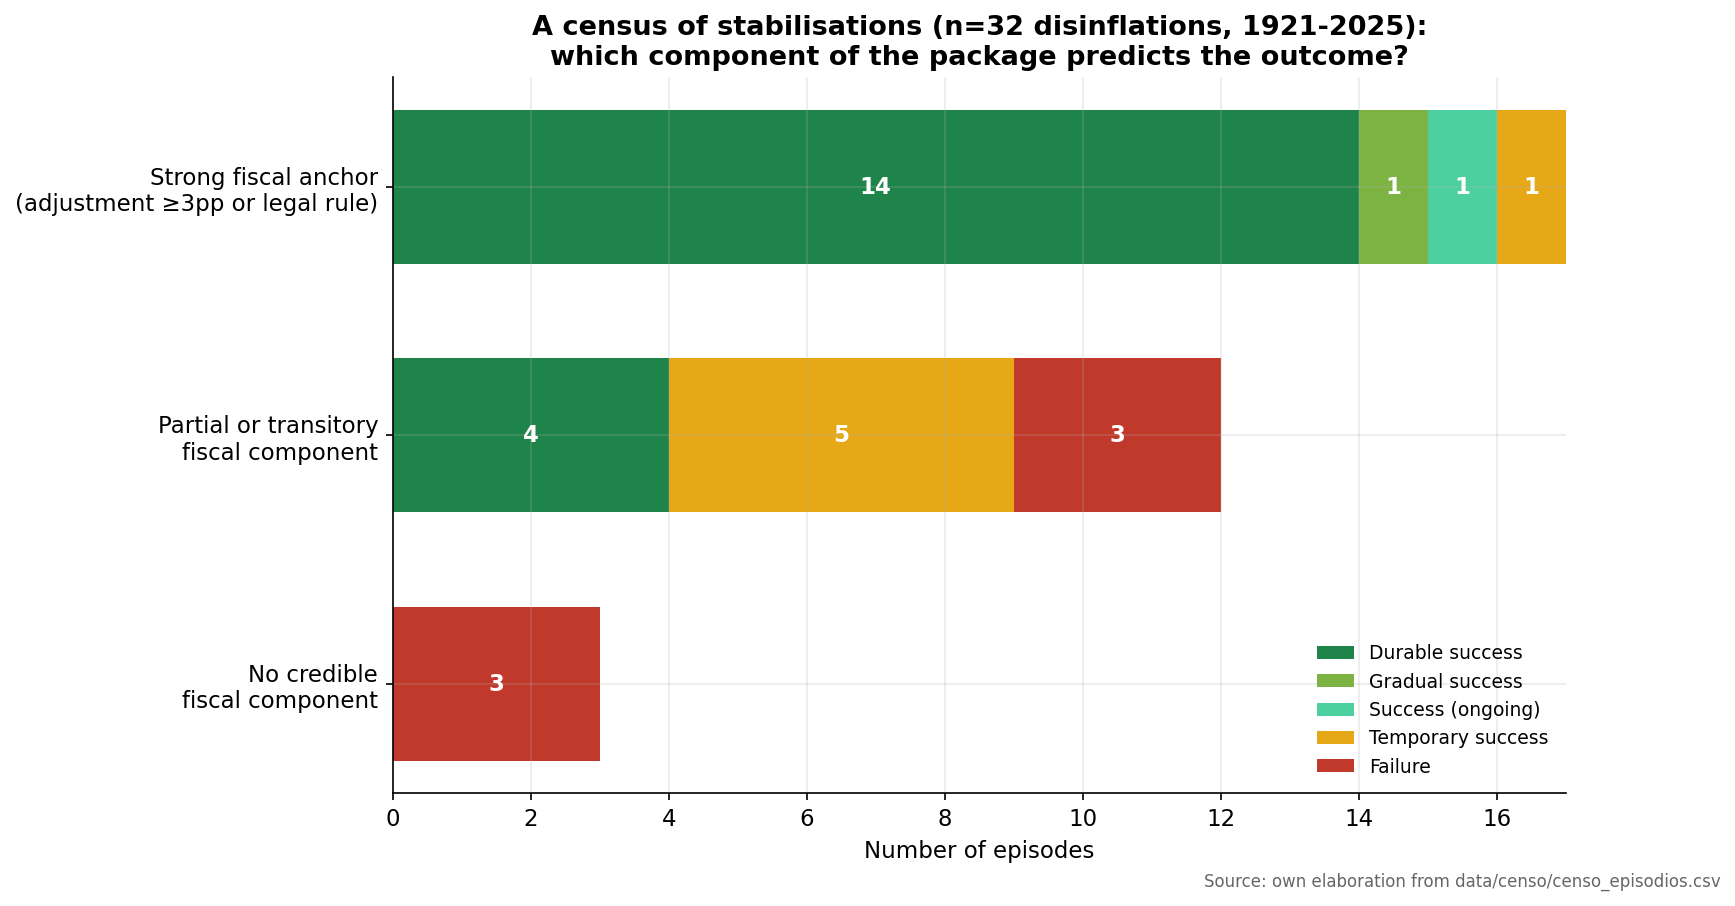

The table this chart was drawn from, first rows:
comp_fiscal, exito_duradero, exito_gradual, exito_en_curso, exito_temporal, fracaso
2, 14, 1, 1, 1, 0
1, 4, 0, 0, 5, 3
0, 0, 0, 0, 0, 3
